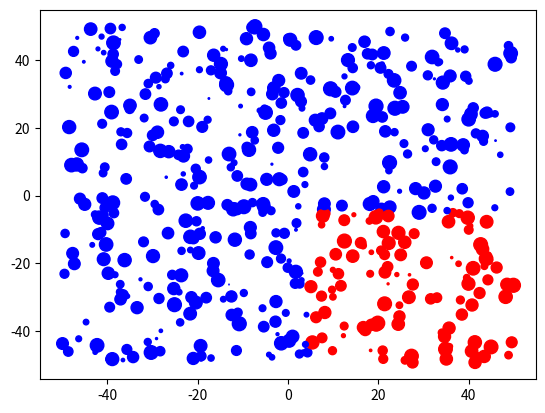
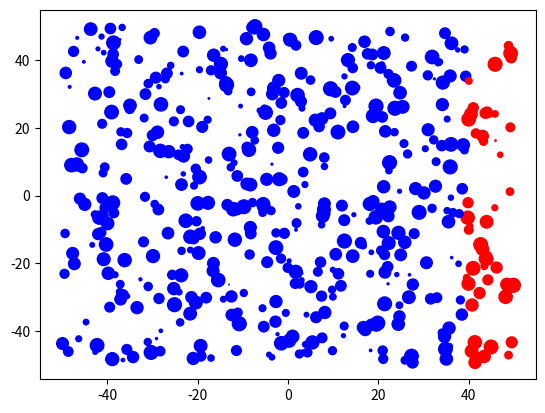
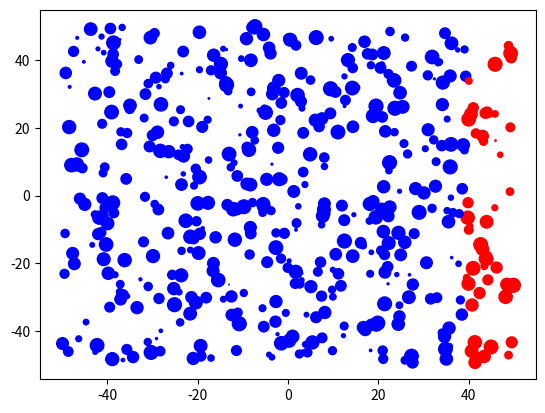
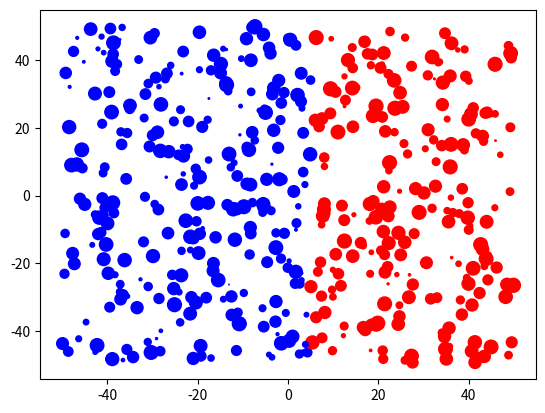

These charts were generated, in order, by the following Python code:
import numpy as np
import matplotlib.pyplot as plt
from pprint import pprint


def decision_stump(X: np.ndarray, y: np.ndarray, sample_weight: np.ndarray=None):
    """
        Return the optimal choice of feature, stump and polarity to classify
        the data X with sample weight by decision stump.

        paras:
          X: np.ndarray, n x d matrix-like data with n elements and d features.
          y: np.ndarray, n labels of {1, -1}.
          sample_weight: np.ndarray, n sample weights. If None is provided, an
            uniform distribution is implemented.

        returns:
          best_feature: int, the optimal choice of feature which is in [0, d).
          best_stump: float, the stump to divide the data in two groups.
          polarity: int, to classify the two groups which is either {1, -1}.
    """

    rows, cols = X.shape
    if sample_weight is None:
        sample_weight = np.ones(rows)

    best_feature, best_stump, polarity = None, None, 1 # initialization
    loss_best = np.inf 
    loss_pos = sum(sample_weight[y == 1])
    loss_neg = sum(sample_weight[y == -1])
    nodes = np.empty(rows + 2)
    for col in range(cols):
        loss_p, loss_n = loss_pos, loss_neg
        indices = np.argsort(X[:, col])
        nodes[1:-1] = X[indices, col]
        nodes[0], nodes[-1] = nodes[1] - 1, nodes[-2] + 1
        for i in range(rows + 1):
            # renew loss_best
            if min(loss_p, loss_n) < loss_best:
                best_feature = col
                best_stump = (nodes[i] + nodes[i+1]) / 2
                loss_best = min(loss_p, loss_n)
                polarity = 1 if loss_p < loss_n else -1
                
            # calculate loss_pos and loss_neg
            if i < rows:
                index = indices[i]
                loss_p -= y[index] * sample_weight[index]
                loss_n += y[index] * sample_weight[index]
    return best_feature, best_stump, polarity


def decision_stump_multiclass_gini(X: np.ndarray, y: np.ndarray, 
        sample_weight: np.ndarray=None):

    rows, cols = X.shape
    if sample_weight is None:
        sample_weight = np.ones(rows) / rows

    # translate labels in y to 0-base integers
    index_to_y = np.unique(y)
    y_to_index = {k: i for i, k in enumerate(index_to_y)} # reverse translation
    y_int = np.empty(len(y), dtype=int) # map y to integers
    for i, label in enumerate(index_to_y):
        y_int[y == label] = i

    # initial loss on each side
    loss_l, loss_r = np.zeros(len(index_to_y)), np.empty(len(index_to_y))
    for i in range(len(loss_r)):
        loss_r[i] = sum(sample_weight[y_int == i])

    feature, stump, label_l, label_r = None, None, None, None # initialization
    loss_best = np.inf 
    nodes = np.empty(rows + 2)
    for col in range(cols):
        loss_l_copy, loss_r_copy = loss_l.copy(), loss_r.copy()
        n_l, n_r, n_total = 0, len(y), len(y)
        indices = np.argsort(X[:, col])
        nodes[1:-1] = X[indices, col]
        nodes[0], nodes[-1] = nodes[1] - 1, nodes[-2] + 1
        for i in range(rows + 1):
            # renew loss_best
            loss_l_sum, loss_r_sum = sum(loss_l_copy), sum(loss_r_copy)
            p_l = loss_l_copy / loss_l_sum if loss_l_sum else np.zeros(len(index_to_y))
            p_r = loss_r_copy / loss_r_sum if loss_r_sum else np.zeros(len(index_to_y))
            loss = n_l/n_total * (p_l @ (1-p_l)) + n_r/n_total * (p_r @ (1-p_r))
            if loss < loss_best:
                feature = col
                stump = (nodes[i] + nodes[i+1]) / 2
                loss_best = loss
                label_l = index_to_y[p_l.argmax()]
                label_r = index_to_y[p_r.argmax()]

            # recalculate loss
            if i < rows:
                index = indices[i]
                n_l += 1
                n_r -= 1
                loss_l_copy[y_int[index]] += sample_weight[index]
                loss_r_copy[y_int[index]] -= sample_weight[index]
    return feature, stump, label_l, label_r


def decision_stump_multiclass(X: np.ndarray, y: np.ndarray, 
        sample_weight: np.ndarray=None):
    """
        Support non-integer labeling.
    """

    rows, cols = X.shape
    if sample_weight is None:
        sample_weight = np.ones(rows) / rows

    # translate labels in y to 0-base integers
    index_to_y = np.unique(y)
    y_to_index = {k: i for i, k in enumerate(index_to_y)} # reverse translation
    y_int = np.empty(len(y)) # map y to integers
    for i, label in enumerate(index_to_y):
        y_int[y == label] = i

    # loss of each y element at the beginning
    losses = np.empty(len(index_to_y))
    for i in range(len(losses)):
        losses[i] = sum(sample_weight[y_int == i])

    feature, stump, label = None, None, None # initialization
    loss_best = np.inf 
    nodes = np.empty(rows + 2)
    for col in range(cols):
        losses_copy = losses.copy()
        indices = np.argsort(X[:, col])
        nodes[1:-1] = X[indices, col]
        nodes[0], nodes[-1] = nodes[1] - 1, nodes[-2] + 1
        for i in range(rows + 1):
            # renew loss_best
            index_min = losses_copy.argmin()
            if losses_copy[index_min] < loss_best:
                feature = col
                stump = (nodes[i] + nodes[i+1]) / 2
                loss_best = losses_copy[index_min]
                label = index_to_y[index_min]

            # recalculate loss
            if i < rows:
                index = indices[i]
                losses_copy += sample_weight[index]
                losses_copy[y_to_index[y[index]]] -= sample_weight[index] * 2

    # find label_oppos
    label_oppos = label
    max_weights_sum = 0
    weights_selected = sample_weight[X[:, feature] > stump]
    y_selected = y[X[:, feature] > stump]
    for i in np.unique(y_selected):
        weights_sum = sum(weights_selected[y_selected == i])
        if weights_sum > max_weights_sum:
            label_oppos, max_weights_sum = i, weights_sum

    return feature, stump, label, label_oppos


def decision_stump_classifier(X: np.ndarray, y: np.ndarray, 
        sample_weight: np.ndarray=None):
    """
        Return the optimal classification by decision stump.

        paras:
          X: np.ndarray, n x d matrix-like data with n elements and d features.
          y: np.ndarray, n labels of {1, -1}.
          sample_weight: np.ndarray, n sample weights. If None is provided, an
            uniform distribution is implemented.

        returns:
          y_hat: np.ndarray, n classified labels in {1, -1} by decision stump.
    """

    feature, stump, polarity = decision_stump(X, y, sample_weight)
    y_hat = np.where(X[:, feature] < stump, polarity, -polarity)
    return y_hat


def decision_stump_multiclass_classifier(X: np.ndarray, y: np.ndarray, 
        sample_weight: np.ndarray=None):
    feature, stump, label, label_oppos = decision_stump_multiclass(X, y, sample_weight)
    y_hat = np.where(X[:, feature] < stump, label, label_oppos)
    return y_hat


def decision_stump_multiclass_gini_classifier(X: np.ndarray, y: np.ndarray, 
        sample_weight: np.ndarray=None):
    feature, stump, label, label_oppos = decision_stump_multiclass_gini(X, y, sample_weight)
    y_hat = np.where(X[:, feature] < stump, label, label_oppos)
    return y_hat
    

if __name__ == '__main__':
    sign = 1 # 1 or -1
    data_number = 500
    diameter = 100

    data = (np.random.rand(data_number, 2) - 0.5) * 100

    # spread in x direction
#    data[:, 0].sort()
#    labels = np.where(data[:, 0] > -10, -1 * sign, 1 * sign)
    # spread in y direction
#    data[:, 1].sort()
#    labels = np.where(data[:, 1] > 1, -sign, sign) # y-direction

    # in 4th quadrant
    labels = np.where((data[:, 0] > 5) & (data[:, 1] < -5), -sign, sign)

    # mess with partial labels
#    np.random.shuffle(labels[data_number//2-diameter:data_number//2+diameter])

    distributions = np.random.rand(data.shape[0])
#    distributions = np.full(data.shape[0], 1/data.shape[0])
    
    # original data
    plt.figure('original')
    colors = np.where(labels > 0, 'b', 'r')
    plt.scatter(data[:, 0], data[:, 1], c=colors, s=distributions*100)

    # decision stump classifier
    y = decision_stump_classifier(data, labels, distributions)
    colors = np.where(y > 0, 'b', 'r')
    plt.figure('decision stump classifer')
    plt.scatter(data[:, 0], data[:, 1], c=colors, s=distributions*100)

    # decision stump
#    f, s, p = decision_stump(data, labels, distributions)
#    y = np.where(data[:, f] < s, p, -p)
#    plt.figure('decision stump')
#    colors = np.where(y > 0, 'b', 'r')
#    plt.scatter(data[:, 0], data[:, 1], c=colors, s=distributions*100)
#    xx, yy = ([-50, 50], [s, s]) if f else ([s, s], [-50, 50])
#    plt.plot(xx, yy, 'g')

    # decision stump multiclass classifier
    y = decision_stump_multiclass_classifier(data, labels, distributions)
    colors = np.where(y > 0, 'b', 'r')
    plt.figure('multiclass classifier')
    plt.scatter(data[:, 0], data[:, 1], c=colors, s=distributions*100)

    # decision stump multiclass gini classifier
    y = decision_stump_multiclass_gini_classifier(data, labels, distributions)
    colors = np.where(y > 0, 'b', 'r')
    plt.figure('multiclass classifier (gini)')
    plt.scatter(data[:, 0], data[:, 1], c=colors, s=distributions*100)


    plt.show()
